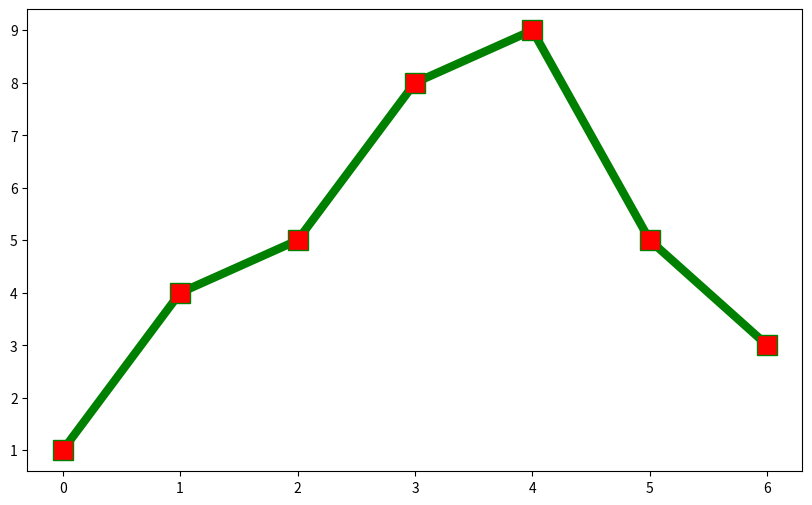

Here is the Python script that generated this plot:
import matplotlib.pyplot as plt

t = [0, 1, 2, 3, 4, 5, 6]
y = [1, 4, 5, 8, 9, 5, 3]

plt.figure(figsize=(10,6))
plt.plot(t, y, color='green', linewidth=6, marker='s', markersize=15, markerfacecolor='red')
plt.show()
